The GitHub repository sole12343/JLU-ONFH-Dataset contains a labelled image folder "seg_dataset" with 2 categories: health, onfh. Examples follow, each with its label.

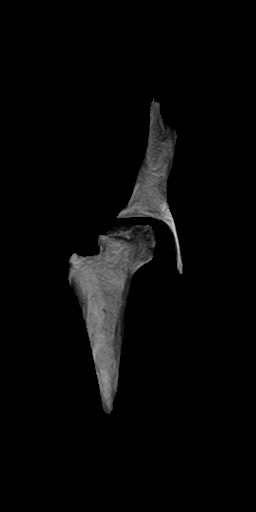
Label: onfh

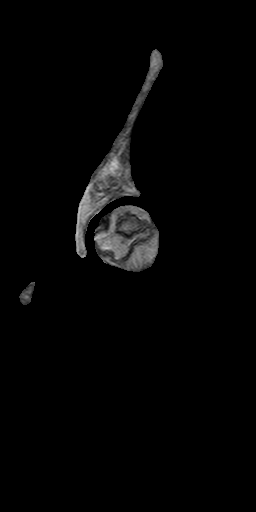
Label: onfh

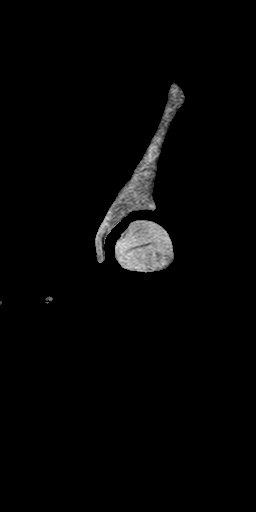
Label: health

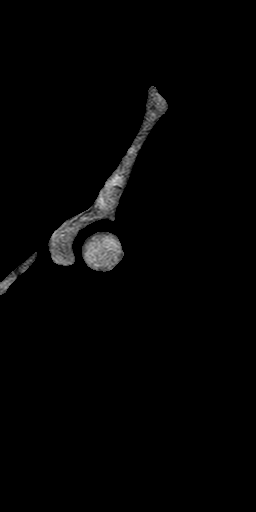
Label: health

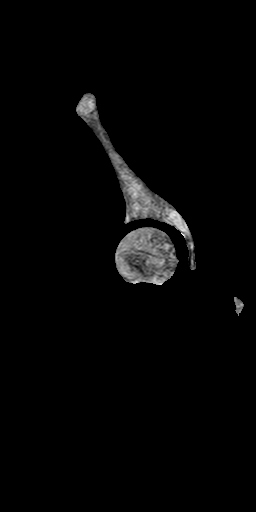
Label: onfh

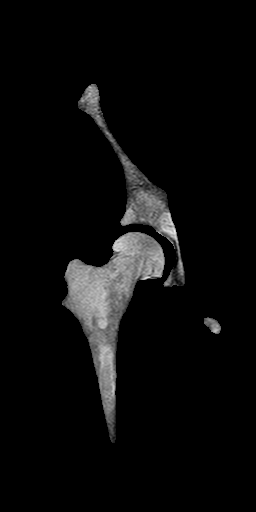
Label: health
